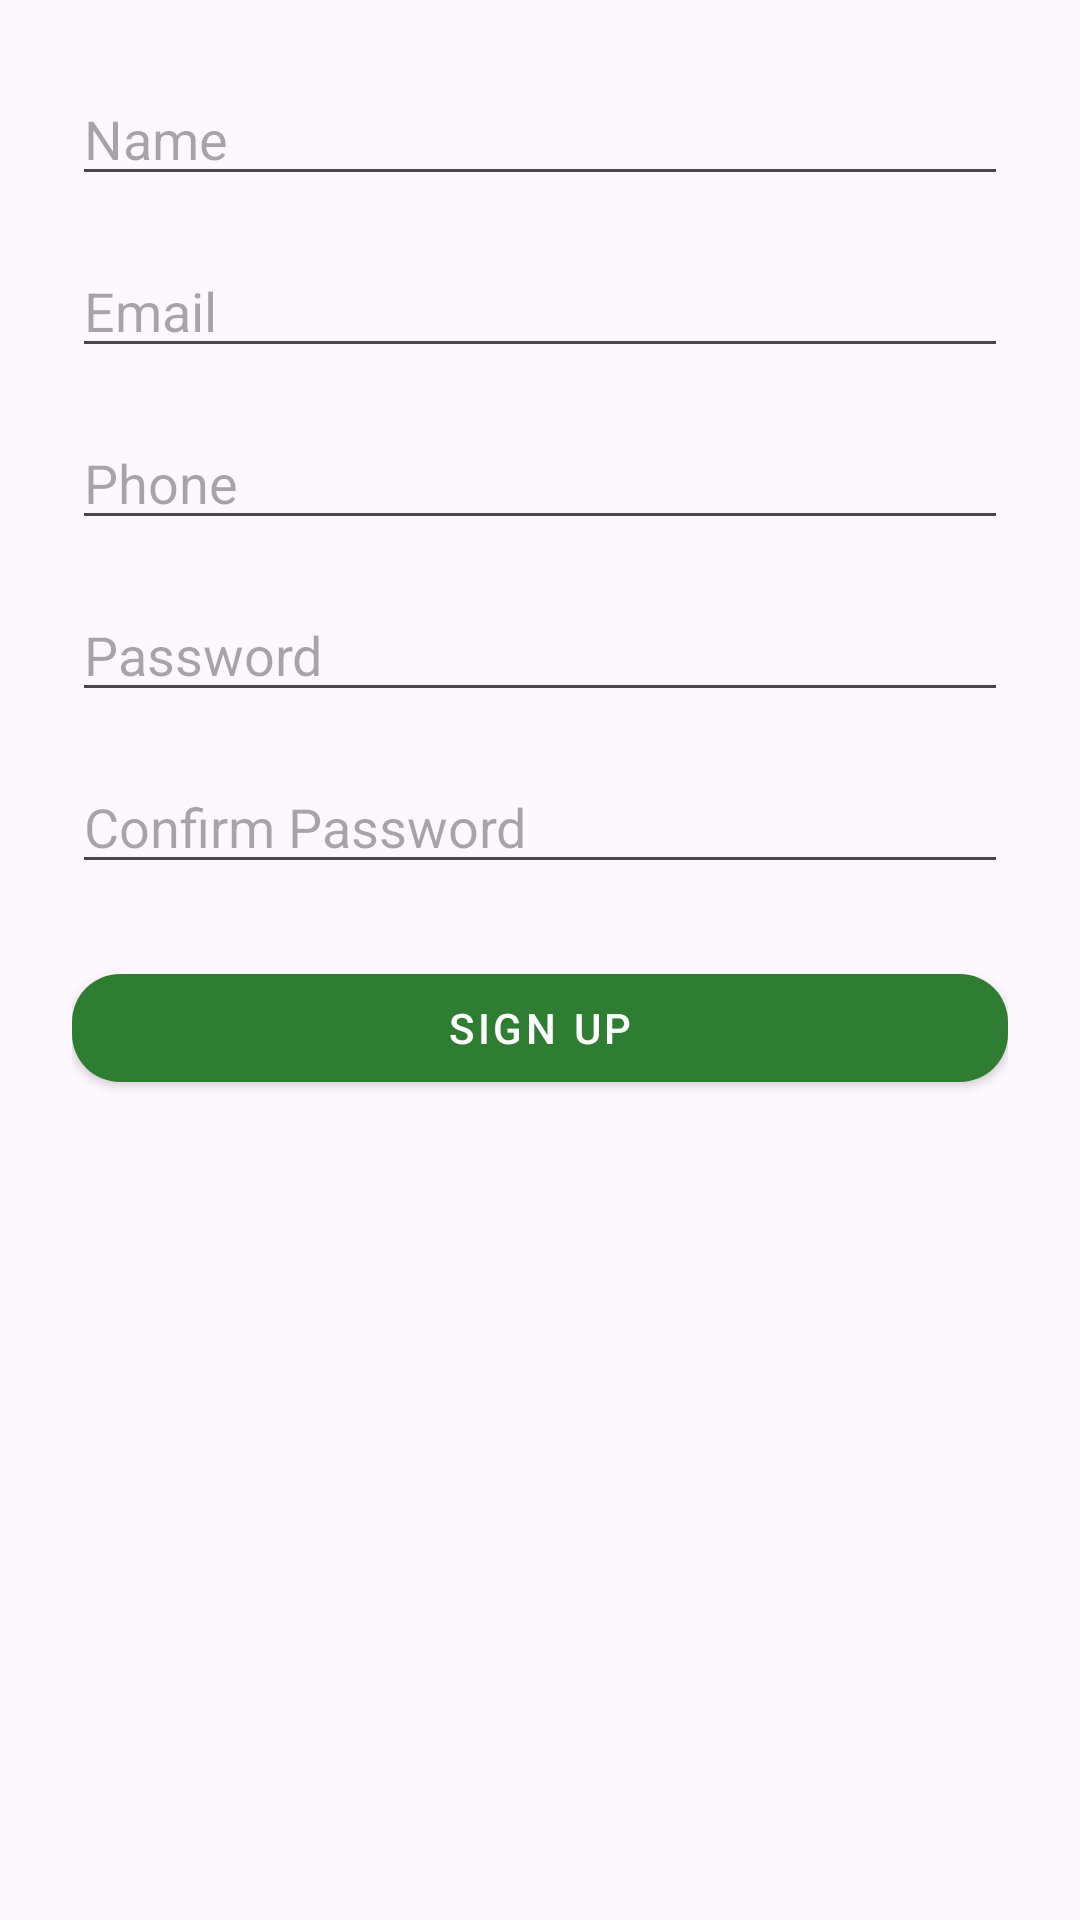

The Android layout XML behind this screen, and the referenced resources:
<!-- AndroidManifest.xml: application theme Theme.Pharmacyl3 -->
<!-- res/layout/activity_customer_sign_up.xml -->
<?xml version="1.0" encoding="utf-8"?>
<androidx.constraintlayout.widget.ConstraintLayout xmlns:android="http://schemas.android.com/apk/res/android"
    xmlns:app="http://schemas.android.com/apk/res-auto"
    android:layout_width="match_parent"
    android:layout_height="match_parent"
    android:padding="24dp">

    <EditText
        android:id="@+id/etName"
        android:layout_width="0dp"
        android:layout_height="wrap_content"
        android:hint="Name"
        android:inputType="textPersonName"
        app:layout_constraintTop_toTopOf="parent"
        app:layout_constraintStart_toStartOf="parent"
        app:layout_constraintEnd_toEndOf="parent"/>

    <EditText
        android:id="@+id/etEmail"
        android:layout_width="0dp"
        android:layout_height="wrap_content"
        android:hint="Email"
        android:inputType="textEmailAddress"
        app:layout_constraintTop_toBottomOf="@id/etName"
        app:layout_constraintStart_toStartOf="parent"
        app:layout_constraintEnd_toEndOf="parent"
        android:layout_marginTop="16dp"/>

    <EditText
        android:id="@+id/etPhone"
        android:layout_width="0dp"
        android:layout_height="wrap_content"
        android:hint="Phone"
        android:inputType="phone"
        app:layout_constraintTop_toBottomOf="@id/etEmail"
        app:layout_constraintStart_toStartOf="parent"
        app:layout_constraintEnd_toEndOf="parent"
        android:layout_marginTop="16dp"/>

    <EditText
        android:id="@+id/etPassword"
        android:layout_width="0dp"
        android:layout_height="wrap_content"
        android:hint="Password"
        android:inputType="textPassword"
        app:layout_constraintTop_toBottomOf="@id/etPhone"
        app:layout_constraintStart_toStartOf="parent"
        app:layout_constraintEnd_toEndOf="parent"
        android:layout_marginTop="16dp"/>

    <EditText
        android:id="@+id/etConfirmPassword"
        android:layout_width="0dp"
        android:layout_height="wrap_content"
        android:hint="Confirm Password"
        android:inputType="textPassword"
        app:layout_constraintTop_toBottomOf="@id/etPassword"
        app:layout_constraintStart_toStartOf="parent"
        app:layout_constraintEnd_toEndOf="parent"
        android:layout_marginTop="16dp"/>

    <com.google.android.material.button.MaterialButton
        android:id="@+id/btnSignUp"
        android:layout_width="0dp"
        android:layout_height="48dp"
        android:text="Sign Up"
        style="@style/Widget.MaterialComponents.Button"
        app:backgroundTint="@color/primaryGreen"
        android:textColor="@android:color/white"
        app:cornerRadius="16dp"
        app:layout_constraintTop_toBottomOf="@id/etConfirmPassword"
        app:layout_constraintStart_toStartOf="parent"
        app:layout_constraintEnd_toEndOf="parent"
        android:layout_marginTop="24dp"/>

</androidx.constraintlayout.widget.ConstraintLayout>
<!-- resources referenced by this layout -->
<resources>
  <color name="primaryGreen">#2E7D32</color>
  <style name="Theme.Pharmacyl3" parent="Base.Theme.Pharmacyl3" />
  <style name="Base.Theme.Pharmacyl3" parent="Theme.Material3.DayNight.NoActionBar">
          
          
      </style>
</resources>
